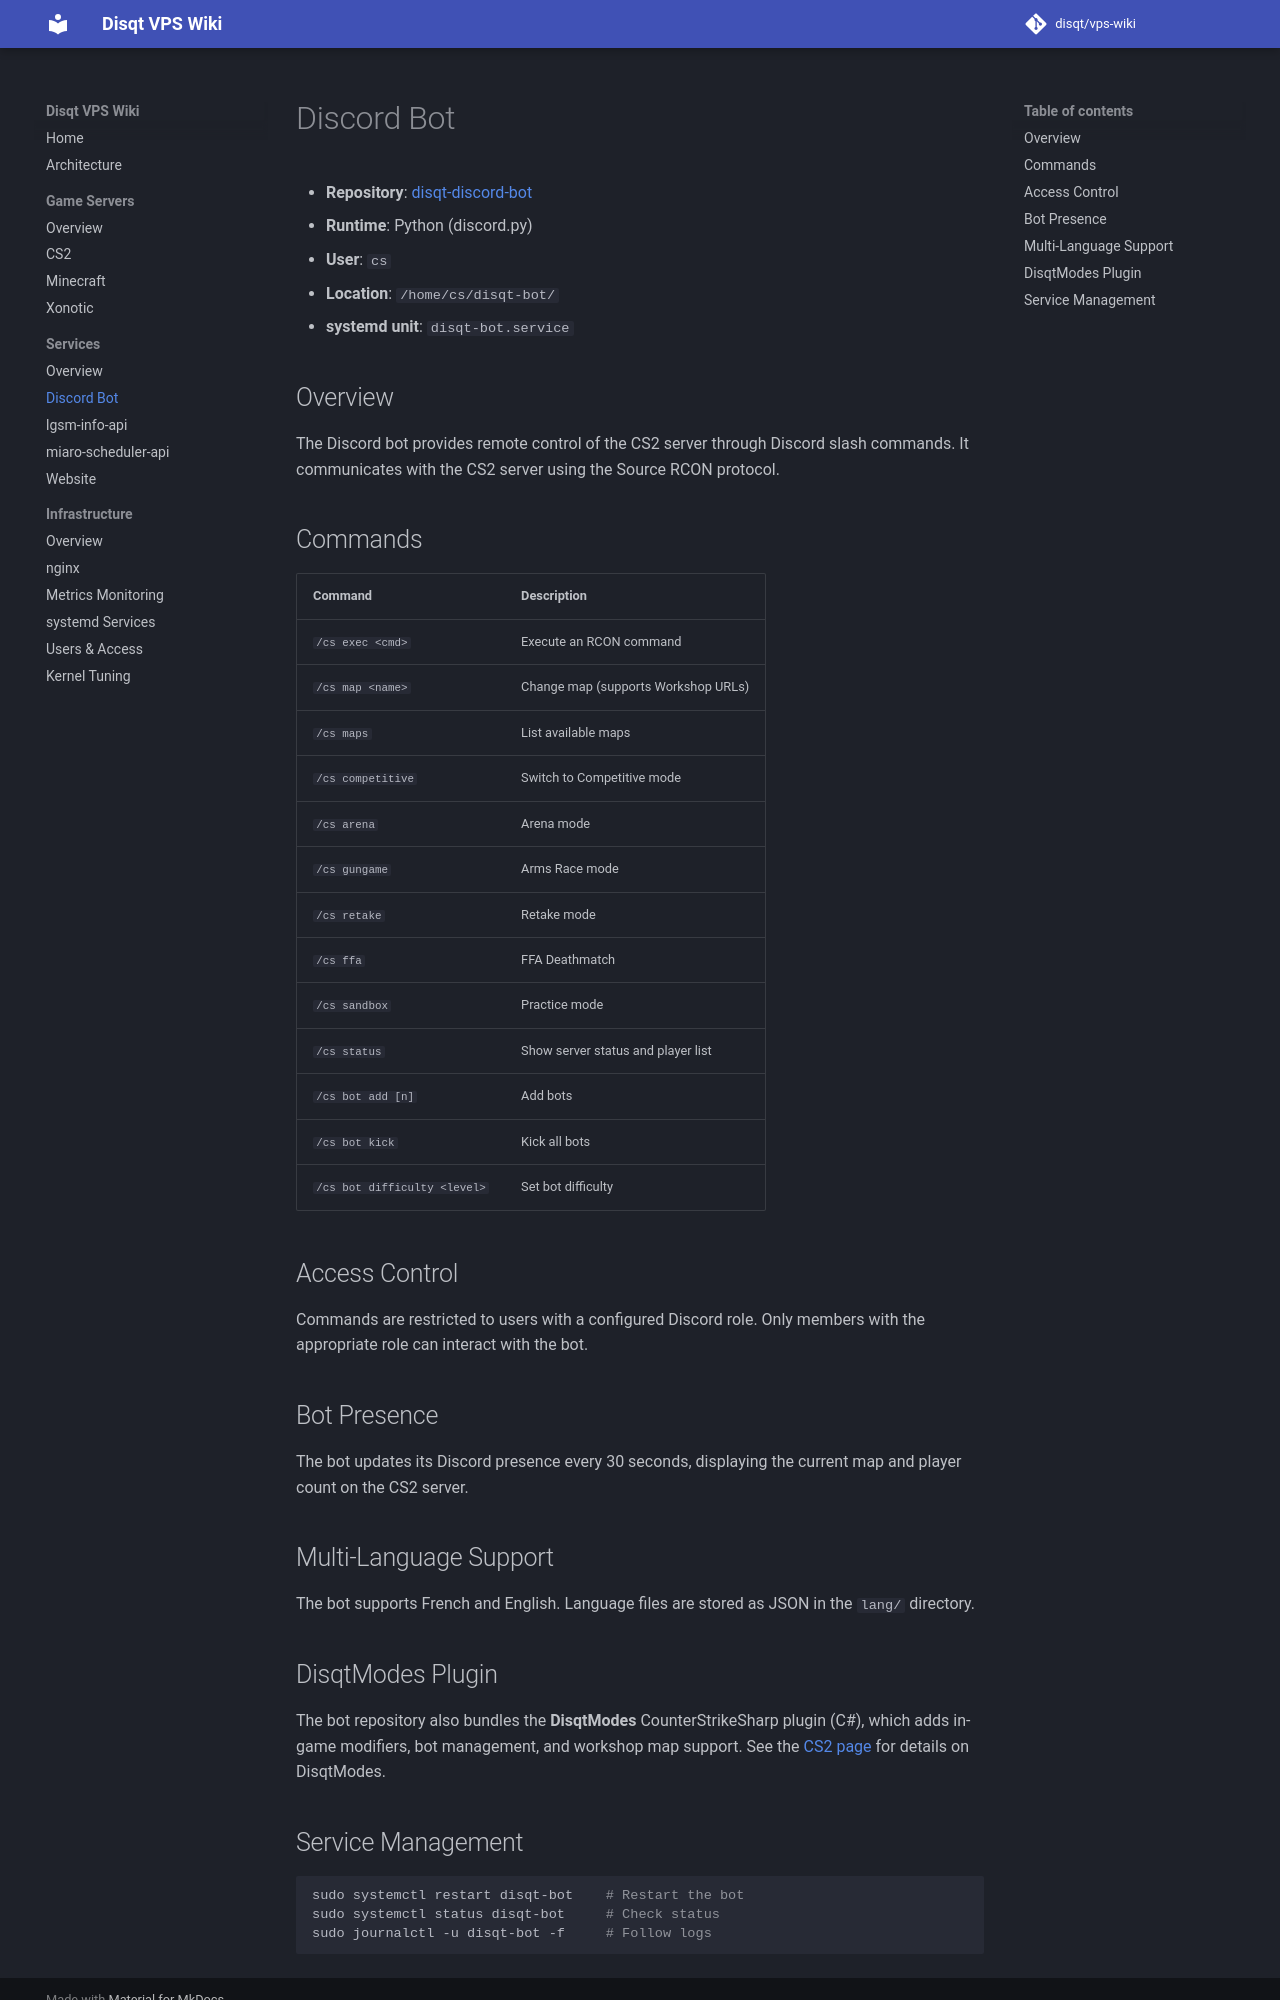

repository: disqt/vps-wiki · page: services/discord-bot/index.html · generator: mkdocs

# Discord Bot

- **Repository**: [disqt-discord-bot](https://github.com/disqt/disqt-discord-bot)
- **Runtime**: Python (discord.py)
- **User**: `cs`
- **Location**: `/home/cs/disqt-bot/`
- **systemd unit**: `disqt-bot.service`

## Overview

The Discord bot provides remote control of the CS2 server through Discord slash commands. It communicates with the CS2 server using the Source RCON protocol.

## Commands

| Command | Description |
|---------|-------------|
| `/cs exec <cmd>` | Execute an RCON command |
| `/cs map <name>` | Change map (supports Workshop URLs) |
| `/cs maps` | List available maps |
| `/cs competitive` | Switch to Competitive mode |
| `/cs arena` | Arena mode |
| `/cs gungame` | Arms Race mode |
| `/cs retake` | Retake mode |
| `/cs ffa` | FFA Deathmatch |
| `/cs sandbox` | Practice mode |
| `/cs status` | Show server status and player list |
| `/cs bot add [n]` | Add bots |
| `/cs bot kick` | Kick all bots |
| `/cs bot difficulty <level>` | Set bot difficulty |

## Access Control

Commands are restricted to users with a configured Discord role. Only members with the appropriate role can interact with the bot.

## Bot Presence

The bot updates its Discord presence every 30 seconds, displaying the current map and player count on the CS2 server.

## Multi-Language Support

The bot supports French and English. Language files are stored as JSON in the `lang/` directory.

## DisqtModes Plugin

The bot repository also bundles the **DisqtModes** CounterStrikeSharp plugin (C#), which adds in-game modifiers, bot management, and workshop map support. See the [CS2 page](../game-servers/cs2.md) for details on DisqtModes.
